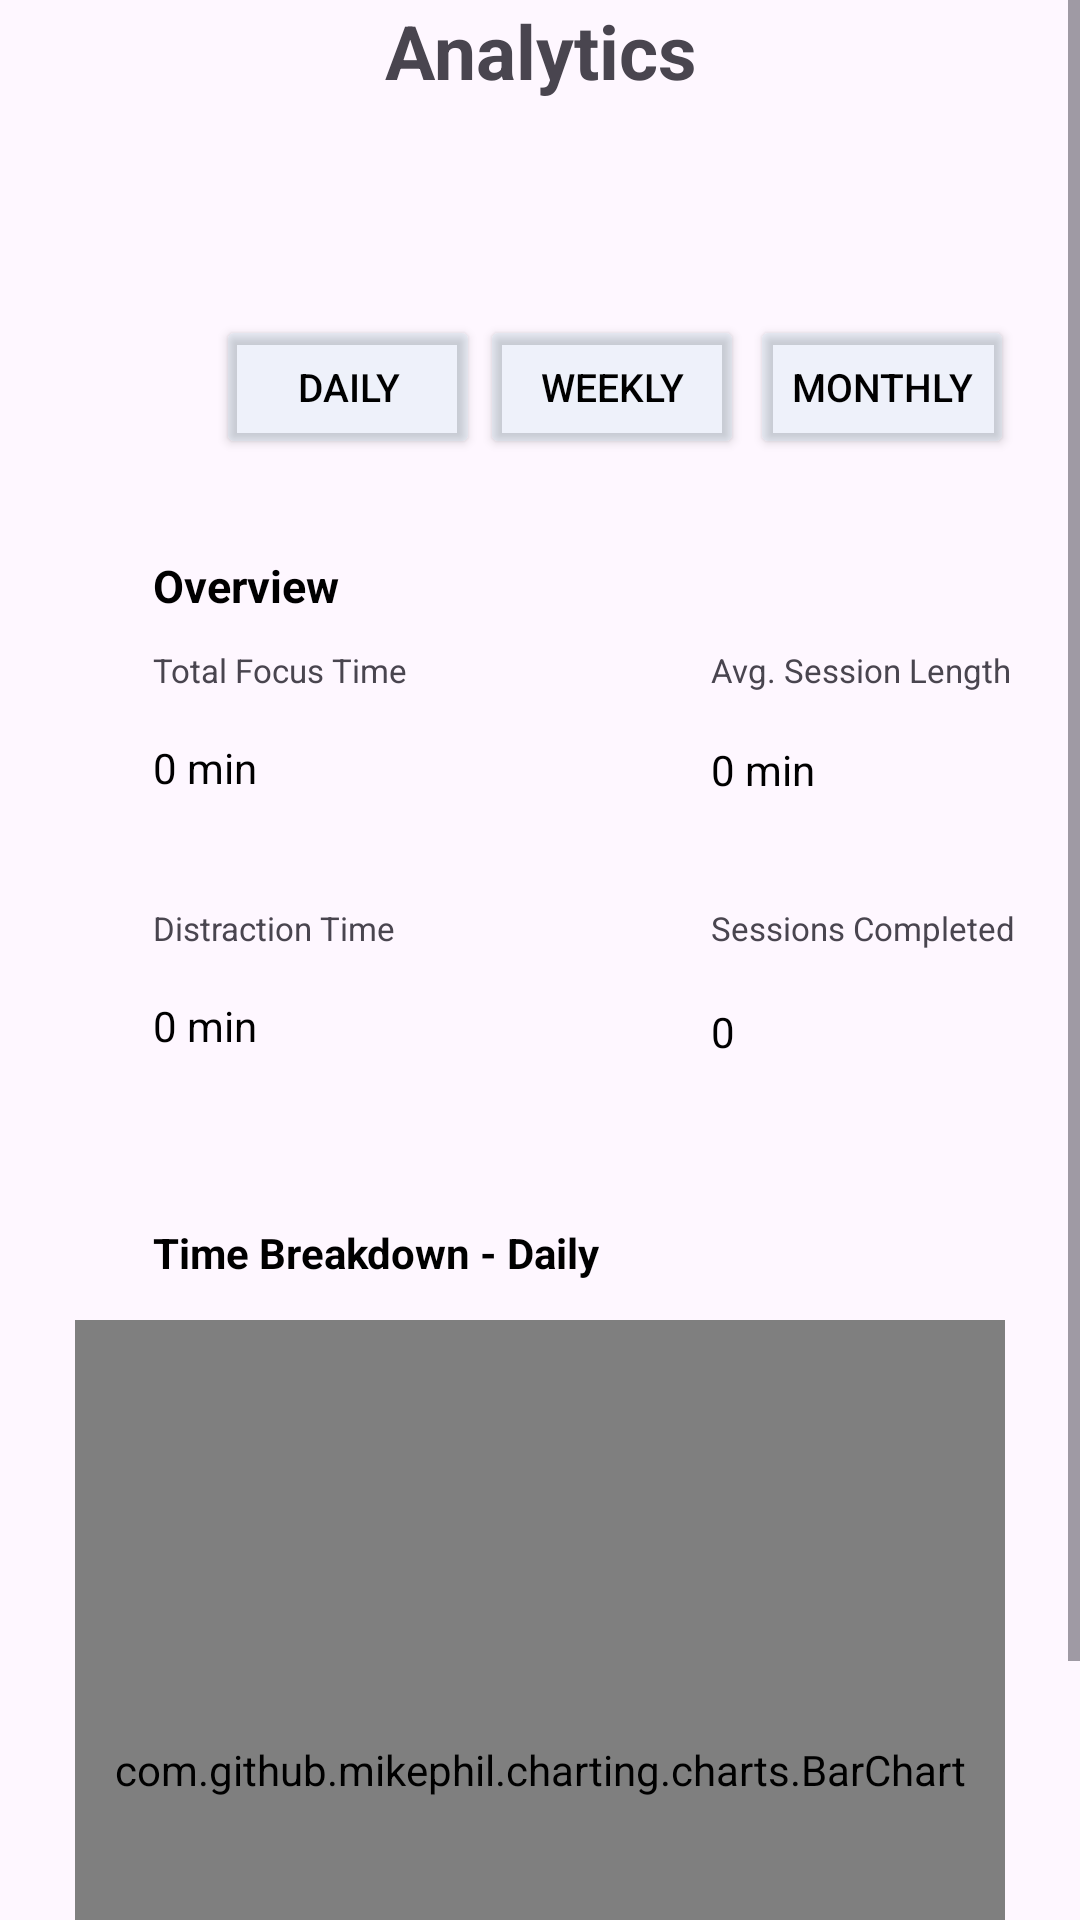

This screen was rendered from an Android layout file. Write that file and the resources it references.
<!-- AndroidManifest.xml: application theme Theme.FocusMate -->
<!-- res/layout/fragment_analytics.xml -->
<?xml version="1.0" encoding="utf-8"?>
<ScrollView xmlns:android="http://schemas.android.com/apk/res/android"
    xmlns:tools="http://schemas.android.com/tools"
    android:layout_width="match_parent"
    android:layout_height="match_parent"
    android:fillViewport="true"
    tools:context=".AnalyticsFragment">

    <FrameLayout
        android:layout_width="match_parent"
        android:layout_height="wrap_content">

        <TextView
            android:id="@+id/label_analytics"
            android:layout_width="match_parent"
            android:layout_height="wrap_content"
            android:textAlignment="center"
            android:text="Analytics"
            android:textSize="25dp"
            android:textStyle="bold"/>

        <Button
            android:id="@+id/btnDaily"
            android:layout_width="wrap_content"
            android:layout_height="wrap_content"
            android:text="Daily"
            android:textColor="@color/black"
            android:textSize="13dp"
            android:backgroundTint="#33ADD8E6"
            android:layout_marginLeft="72dp"
            android:layout_marginTop="105dp" />

        <Button
            android:id="@+id/btnWeekly"
            android:layout_width="wrap_content"
            android:layout_height="wrap_content"
            android:text="Weekly"
            android:textColor="@color/black"
            android:textSize="13dp"
            android:backgroundTint="#33ADD8E6"
            android:layout_marginLeft="160dp"
            android:layout_marginTop="105dp" />

        <Button
            android:id="@+id/btnMonthly"
            android:layout_width="wrap_content"
            android:layout_height="wrap_content"
            android:text="Monthly"
            android:textColor="@color/black"
            android:textSize="13dp"
            android:backgroundTint="#33ADD8E6"
            android:layout_marginLeft="250dp"
            android:layout_marginTop="105dp" />

        <TextView
            android:id="@+id/label_overview"
            android:layout_width="wrap_content"
            android:layout_height="wrap_content"
            android:text="Overview"
            android:textColor="@color/black"
            android:textStyle="bold"
            android:textSize="15dp"
            android:layout_marginLeft="51dp"
            android:layout_marginTop="185dp" />

        <TextView
            android:id="@+id/label_focus_timer"
            android:layout_width="wrap_content"
            android:layout_height="wrap_content"
            android:text="Total Focus Time"
            android:textSize="11dp"
            android:layout_marginLeft="51dp"
            android:layout_marginTop="216dp" />

        <TextView
            android:id="@+id/focus_timer"
            android:layout_width="90dp"
            android:layout_height="30dp"
            android:layout_marginLeft="51dp"
            android:layout_marginTop="241dp"
            android:textColor="@android:color/black"
            android:text="0 min"
            android:gravity="center_vertical"/>

        <TextView
            android:id="@+id/label_avg_session"
            android:layout_width="wrap_content"
            android:layout_height="wrap_content"
            android:text="Avg. Session Length"
            android:textSize="11dp"
            android:layout_marginLeft="237dp"
            android:layout_marginTop="216dp" />

        <TextView
            android:id="@+id/avg_timer"
            android:layout_width="98dp"
            android:layout_height="31dp"
            android:layout_marginLeft="237dp"
            android:layout_marginTop="241dp"
            android:textColor="@android:color/black"
            android:text="0 min"
            android:gravity="center_vertical"/>

        <TextView
            android:id="@+id/label_distraction_timer"
            android:layout_width="wrap_content"
            android:layout_height="wrap_content"
            android:text="Distraction Time"
            android:textSize="11dp"
            android:layout_marginLeft="51dp"
            android:layout_marginTop="302dp" />

        <TextView
            android:id="@+id/distraction_timer"
            android:layout_width="91dp"
            android:layout_height="34dp"
            android:layout_marginLeft="51dp"
            android:layout_marginTop="325dp"
            android:textColor="@android:color/black"
            android:text="0 min"
            android:gravity="center_vertical"/>

        <TextView
            android:id="@+id/label_completed_sessions"
            android:layout_width="wrap_content"
            android:layout_height="wrap_content"
            android:text="Sessions Completed"
            android:textSize="11dp"
            android:layout_marginLeft="237dp"
            android:layout_marginTop="302dp" />

        <TextView
            android:id="@+id/sessions_completed"
            android:layout_width="103dp"
            android:layout_height="32dp"
            android:layout_marginLeft="237dp"
            android:layout_marginTop="328dp"
            android:textColor="@android:color/black"
            android:text="0"
            android:gravity="center_vertical"/>

        <TextView
            android:id="@+id/label_time_breakdown"
            android:layout_width="wrap_content"
            android:layout_height="wrap_content"
            android:text="Time Breakdown - Daily"
            android:textColor="@color/black"
            android:textStyle="bold"
            android:layout_marginLeft="51dp"
            android:layout_marginTop="408dp" />

        <com.github.mikephil.charting.charts.BarChart
            android:id="@+id/barChart"
            android:layout_width="match_parent"
            android:layout_height="300dp"
            android:layout_marginTop="440dp"
            android:layout_marginLeft="25dp"
            android:layout_marginRight="25dp" />

    </FrameLayout>
</ScrollView>
<!-- resources referenced by this layout -->
<resources>
  <color name="black">#FF000000</color>
  <style name="Theme.FocusMate" parent="Base.Theme.FocusMate" />
  <style name="Base.Theme.FocusMate" parent="Theme.Material3.DayNight.NoActionBar"> 
          
      </style>
</resources>
